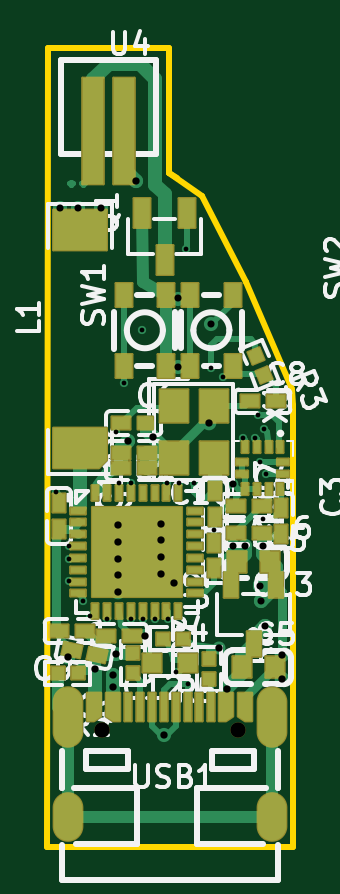
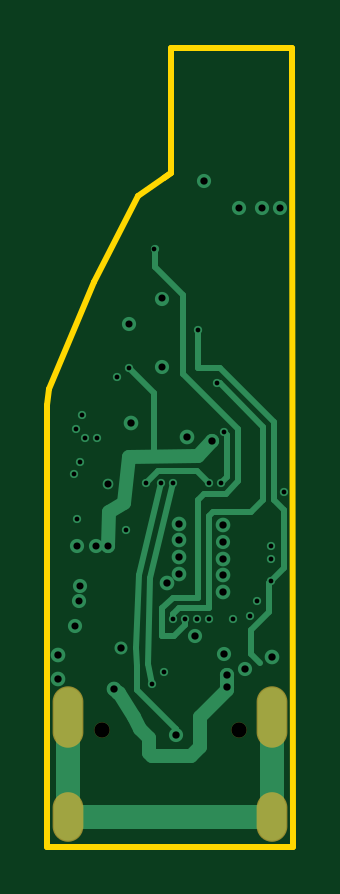
Circuit board: 13 layer files. Board 10.4 x 33.8 mm.
- bottom_copper: rudelblinken-CuBottom.gbr (6915 bytes)
- inner_copper: rudelblinken-CuIn1.gbr (3002 bytes)
- inner_copper: rudelblinken-CuIn2.gbr (7666 bytes)
- top_copper: rudelblinken-CuTop.gbr (24273 bytes)
- outline: rudelblinken-EdgeCuts.gbr (1121 bytes)
- bottom_mask: rudelblinken-MaskBottom.gbr (714 bytes)
- top_mask: rudelblinken-MaskTop.gbr (8460 bytes)
- drill: rudelblinken-NPTH.drl (358 bytes)
- drill: rudelblinken-PTH.drl (1677 bytes)
- paste: rudelblinken-PasteBottom.gbr (455 bytes)
- paste: rudelblinken-PasteTop.gbr (2380 bytes)
- bottom_silk: rudelblinken-SilkBottom.gbr (724 bytes)
- top_silk: rudelblinken-SilkTop.gbr (60084 bytes)

=== bottom_copper: rudelblinken-CuBottom.gbr (6915 bytes, source omitted) ===
=== inner_copper: rudelblinken-CuIn1.gbr ===
%TF.GenerationSoftware,KiCad,Pcbnew,8.0.4*%
%TF.CreationDate,2024-09-22T15:47:38+02:00*%
%TF.ProjectId,rudelblinken,72756465-6c62-46c6-996e-6b656e2e6b69,rev?*%
%TF.SameCoordinates,Original*%
%TF.FileFunction,Copper,L2,Inr*%
%TF.FilePolarity,Positive*%
%FSLAX46Y46*%
G04 Gerber Fmt 4.6, Leading zero omitted, Abs format (unit mm)*
G04 Created by KiCad (PCBNEW 8.0.4) date 2024-09-22 15:47:38*
%MOMM*%
%LPD*%
G01*
G04 APERTURE LIST*
%TA.AperFunction,ComponentPad*%
%ADD10O,1.200000X2.500000*%
%TD*%
%TA.AperFunction,ComponentPad*%
%ADD11O,1.200000X2.000000*%
%TD*%
%TA.AperFunction,ViaPad*%
%ADD12C,0.350000*%
%TD*%
%TA.AperFunction,ViaPad*%
%ADD13C,0.600000*%
%TD*%
%TA.AperFunction,ViaPad*%
%ADD14C,0.620000*%
%TD*%
%TA.AperFunction,ViaPad*%
%ADD15C,0.550000*%
%TD*%
%TA.AperFunction,ViaPad*%
%ADD16C,0.450000*%
%TD*%
G04 APERTURE END LIST*
D10*
%TO.N,SHIELD*%
%TO.C,USB1*%
X7872000Y63486800D03*
D11*
X7872000Y59286900D03*
D10*
X16512000Y63486800D03*
D11*
X16512000Y59286900D03*
%TD*%
D12*
%TO.N,RESET*%
X11008000Y79871800D03*
X7936000Y69247900D03*
D13*
X13952000Y80127800D03*
D12*
X14464000Y77887900D03*
%TO.N,LED*%
X11584000Y67647900D03*
X12864000Y83327800D03*
D13*
%TO.N,3.3V*%
X14848000Y70719800D03*
X10414000Y75184000D03*
X11136000Y66943900D03*
D12*
X16128000Y71871900D03*
X13952000Y78271900D03*
D14*
X7872000Y66047900D03*
D13*
X15360000Y70719800D03*
D12*
%TO.N,BOOT*%
X12096000Y67647900D03*
X10240000Y77631800D03*
%TO.N,XTAL_P*%
X10033000Y73406000D03*
X9906000Y75565000D03*
%TO.N,D+*%
X12065000Y73406000D03*
X12954000Y64897000D03*
D13*
%TO.N,D-*%
X11938000Y62738000D03*
D12*
X12573000Y73406000D03*
%TO.N,XTAL_N*%
X10541000Y73406000D03*
X13208000Y73406000D03*
D13*
%TO.N,VBUS*%
X16215800Y67351500D03*
X10752000Y86207800D03*
X9783800Y64767500D03*
X9779000Y65278000D03*
D14*
X14592000Y64703900D03*
D12*
%TO.N,ACC_CS*%
X16192000Y75711800D03*
X7936000Y70719800D03*
%TO.N,AMBIENT*%
X8512000Y68415900D03*
X12446000Y65405000D03*
%TO.N,ACC_SDI*%
X8832000Y67775900D03*
X15296000Y75327800D03*
%TO.N,ACC_INT2*%
X16256000Y73792100D03*
X11072000Y67647900D03*
%TO.N,ACC_INT1*%
X15999500Y74302600D03*
X10560000Y67647900D03*
%TO.N,ACC_SDO*%
X15808000Y75327800D03*
X9536000Y67647900D03*
%TO.N,ACC_CLK*%
X15936000Y76287900D03*
X7936000Y70207900D03*
D15*
%TO.N,GND*%
X14272000Y66431900D03*
D14*
X16960000Y65087900D03*
D13*
X16128000Y70719800D03*
D14*
X9984000Y68799900D03*
X11840000Y71679900D03*
X12352000Y69183900D03*
D13*
X9280000Y85055800D03*
D14*
X9984000Y71615900D03*
D13*
X9920000Y66175900D03*
D16*
X14848000Y73343800D03*
D14*
X9984000Y70207900D03*
X11840000Y70975900D03*
D13*
X8320000Y85055800D03*
X7552000Y85055800D03*
X9984000Y70911800D03*
D14*
X13843000Y75946000D03*
D13*
X9017000Y65532000D03*
D14*
X16960000Y66111900D03*
D13*
X16000000Y69055900D03*
D14*
X9984000Y69503800D03*
X11468800Y75354300D03*
D13*
X12544000Y78335800D03*
D12*
X14080000Y71423900D03*
D14*
X11840000Y69567900D03*
D13*
X12544000Y81215800D03*
D14*
X11840000Y70271900D03*
D12*
X7366000Y73025000D03*
D13*
X16064000Y68415900D03*
%TD*%
M02*

=== inner_copper: rudelblinken-CuIn2.gbr (7666 bytes, source omitted) ===
=== top_copper: rudelblinken-CuTop.gbr (24273 bytes, source omitted) ===
=== outline: rudelblinken-EdgeCuts.gbr ===
%TF.GenerationSoftware,KiCad,Pcbnew,8.0.4*%
%TF.CreationDate,2024-09-22T15:47:38+02:00*%
%TF.ProjectId,rudelblinken,72756465-6c62-46c6-996e-6b656e2e6b69,rev?*%
%TF.SameCoordinates,Original*%
%TF.FileFunction,Profile,NP*%
%FSLAX46Y46*%
G04 Gerber Fmt 4.6, Leading zero omitted, Abs format (unit mm)*
G04 Created by KiCad (PCBNEW 8.0.4) date 2024-09-22 15:47:38*
%MOMM*%
%LPD*%
G01*
G04 APERTURE LIST*
%TA.AperFunction,Profile*%
%ADD10C,0.254000*%
%TD*%
G04 APERTURE END LIST*
D10*
X17399000Y57999900D02*
X7000000Y57999900D01*
X17344000Y77375800D02*
X17399000Y76708000D01*
X7040000Y91391800D02*
X7040900Y91328200D01*
X7040900Y91328200D02*
X7040000Y91839800D01*
X7000000Y57999900D02*
X7040000Y91391800D01*
X15424000Y81919800D02*
X17344000Y77375800D01*
X13568000Y85567800D02*
X15424000Y81919800D01*
X12159000Y91838800D02*
X12160000Y91455800D01*
X12160000Y86527800D02*
X12480000Y86335800D01*
X7040000Y91839800D02*
X12159000Y91838800D01*
X17399000Y73025000D02*
X17399000Y57999900D01*
X12160000Y91455800D02*
X12160000Y86527800D01*
X12160000Y86527800D02*
X13568000Y85567800D01*
X17399000Y76708000D02*
X17399000Y73025000D01*
M02*

=== bottom_mask: rudelblinken-MaskBottom.gbr ===
%TF.GenerationSoftware,KiCad,Pcbnew,8.0.4*%
%TF.CreationDate,2024-09-22T15:47:38+02:00*%
%TF.ProjectId,rudelblinken,72756465-6c62-46c6-996e-6b656e2e6b69,rev?*%
%TF.SameCoordinates,Original*%
%TF.FileFunction,Soldermask,Bot*%
%TF.FilePolarity,Negative*%
%FSLAX46Y46*%
G04 Gerber Fmt 4.6, Leading zero omitted, Abs format (unit mm)*
G04 Created by KiCad (PCBNEW 8.0.4) date 2024-09-22 15:47:38*
%MOMM*%
%LPD*%
G01*
G04 APERTURE LIST*
%ADD10C,0.650000*%
%ADD11O,1.301600X2.601600*%
%ADD12O,1.301600X2.101600*%
G04 APERTURE END LIST*
D10*
%TO.C,USB1*%
X9302000Y62966900D03*
X15082000Y62966900D03*
D11*
X7872000Y63486800D03*
D12*
X7872000Y59286900D03*
D11*
X16512000Y63486800D03*
D12*
X16512000Y59286900D03*
%TD*%
M02*

=== top_mask: rudelblinken-MaskTop.gbr (8460 bytes, source omitted) ===
=== drill: rudelblinken-NPTH.drl ===
M48
; DRILL file {KiCad 8.0.4} date 2024-09-22T15:47:38+0200
; FORMAT={-:-/ absolute / inch / decimal}
; #@! TF.CreationDate,2024-09-22T15:47:38+02:00
; #@! TF.GenerationSoftware,Kicad,Pcbnew,8.0.4
; #@! TF.FileFunction,NonPlated,1,4,NPTH
FMAT,2
INCH
; #@! TA.AperFunction,NonPlated,NPTH,ComponentDrill
T1C0.0256
%
G90
G05
T1
X0.3662Y2.479
X0.5938Y2.479
M30

=== drill: rudelblinken-PTH.drl ===
M48
; DRILL file {KiCad 8.0.4} date 2024-09-22T15:47:38+0200
; FORMAT={-:-/ absolute / inch / decimal}
; #@! TF.CreationDate,2024-09-22T15:47:38+02:00
; #@! TF.GenerationSoftware,Kicad,Pcbnew,8.0.4
; #@! TF.FileFunction,Plated,1,4,PTH
FMAT,2
INCH
; #@! TA.AperFunction,Plated,PTH,ViaDrill
T1C0.0079
; #@! TA.AperFunction,Plated,PTH,ViaDrill
T2C0.0118
; #@! TA.AperFunction,Plated,PTH,ViaDrill
T3C0.0122
; #@! TA.AperFunction,Plated,PTH,ComponentDrill
T4C0.0276
%
G90
G05
T1
X0.29Y2.875
X0.3124Y2.7842
X0.3124Y2.7641
X0.3124Y2.7263
X0.3351Y2.6935
X0.3477Y2.6683
X0.3754Y2.6633
X0.39Y2.975
X0.395Y2.89
X0.4031Y3.0564
X0.415Y2.89
X0.4157Y2.6633
X0.4334Y3.1446
X0.4359Y2.6633
X0.4561Y2.6633
X0.475Y2.89
X0.4762Y2.6633
X0.49Y2.575
X0.495Y2.89
X0.5065Y3.2806
X0.51Y2.555
X0.52Y2.89
X0.5493Y3.0816
X0.5543Y2.812
X0.5694Y3.0665
X0.6022Y2.9657
X0.6224Y2.9657
X0.6274Y3.0035
X0.6299Y2.9253
X0.635Y2.8296
X0.6375Y2.9808
X0.64Y2.9052
T2
X0.2973Y3.3487
X0.3276Y3.3487
X0.3654Y3.3487
X0.4939Y3.1975
X0.4939Y3.0841
X0.5493Y3.1546
X0.5846Y2.8876
X0.5846Y2.7842
X0.6047Y2.7842
X0.6299Y2.7187
X0.6324Y2.6935
X0.635Y2.7842
X0.6384Y2.6516
T3
X0.3099Y2.6003
X0.355Y2.58
X0.385Y2.57
X0.3852Y2.5499
X0.3906Y2.6054
X0.3931Y2.8195
X0.3931Y2.7918
X0.3931Y2.7641
X0.3931Y2.7364
X0.3931Y2.7087
X0.41Y2.96
X0.4233Y3.394
X0.4384Y2.6356
X0.4515Y2.9667
X0.4661Y2.822
X0.4661Y2.7943
X0.4661Y2.7666
X0.4661Y2.7389
X0.47Y2.47
X0.4863Y2.7238
X0.545Y2.99
X0.5619Y2.6154
X0.5745Y2.5474
X0.6677Y2.6028
X0.6677Y2.5625
T4
G00X0.3099Y2.5211
M15
G01X0.3099Y2.4778
M16
G05
G00X0.3099Y2.3499
M15
G01X0.3099Y2.3184
M16
G05
G00X0.6501Y2.5211
M15
G01X0.6501Y2.4778
M16
G05
G00X0.6501Y2.3499
M15
G01X0.6501Y2.3184
M16
G05
M30

=== paste: rudelblinken-PasteBottom.gbr ===
%TF.GenerationSoftware,KiCad,Pcbnew,8.0.4*%
%TF.CreationDate,2024-09-22T15:47:38+02:00*%
%TF.ProjectId,rudelblinken,72756465-6c62-46c6-996e-6b656e2e6b69,rev?*%
%TF.SameCoordinates,Original*%
%TF.FileFunction,Paste,Bot*%
%TF.FilePolarity,Positive*%
%FSLAX46Y46*%
G04 Gerber Fmt 4.6, Leading zero omitted, Abs format (unit mm)*
G04 Created by KiCad (PCBNEW 8.0.4) date 2024-09-22 15:47:38*
%MOMM*%
%LPD*%
G01*
G04 APERTURE LIST*
G04 APERTURE END LIST*
M02*

=== paste: rudelblinken-PasteTop.gbr ===
%TF.GenerationSoftware,KiCad,Pcbnew,8.0.4*%
%TF.CreationDate,2024-09-22T15:47:38+02:00*%
%TF.ProjectId,rudelblinken,72756465-6c62-46c6-996e-6b656e2e6b69,rev?*%
%TF.SameCoordinates,Original*%
%TF.FileFunction,Paste,Top*%
%TF.FilePolarity,Positive*%
%FSLAX46Y46*%
G04 Gerber Fmt 4.6, Leading zero omitted, Abs format (unit mm)*
G04 Created by KiCad (PCBNEW 8.0.4) date 2024-09-22 15:47:38*
%MOMM*%
%LPD*%
G01*
G04 APERTURE LIST*
G04 Aperture macros list*
%AMFreePoly0*
4,1,10,-99.999999,0.000000,-70.710677,-70.710677,0.000000,-99.999999,70.710677,-70.710677,99.999999,0.000000,70.710677,70.710677,0.000000,99.999999,-70.710677,70.710677,-99.999999,0.000000,-99.999999,0.000000,-99.999999,0.000000,$1*%
G04 Aperture macros list end*
%ADD10R,0.700000X1.000000*%
%ADD11FreePoly0,0.000000*%
%ADD12R,0.800000X0.800000*%
%ADD13R,0.600000X1.070000*%
%ADD14FreePoly0,90.000000*%
%ADD15R,0.800000X0.900000*%
%ADD16R,1.200000X1.400000*%
%ADD17R,0.280000X0.500000*%
%ADD18R,0.500000X0.280000*%
%ADD19R,0.700000X1.250000*%
%ADD20R,0.900000X4.500000*%
G04 APERTURE END LIST*
D10*
%TO.C,SW2*%
X14851900Y81371700D03*
X14851900Y78371700D03*
X13052100Y81371700D03*
X13052100Y78371700D03*
%TD*%
D11*
%TO.C,C6*%
X11213100Y75946100D03*
%TD*%
D12*
%TO.C,R4*%
X11441900Y65786000D03*
X12942100Y65786000D03*
%TD*%
D10*
%TO.C,SW1*%
X10236100Y78371700D03*
X10236100Y81371700D03*
X12035900Y78371700D03*
X12035900Y81371700D03*
%TD*%
D13*
%TO.C,U2*%
X16694000Y69075000D03*
X14794000Y69075000D03*
X15744000Y66604800D03*
%TD*%
D14*
%TO.C,L1*%
X8382000Y74872100D03*
%TD*%
D11*
%TO.C,USB1*%
X8991900Y63903100D03*
X9792000Y63903100D03*
X15391900Y63903100D03*
X14592000Y63903100D03*
%TD*%
D15*
%TO.C,C16*%
X15044000Y70079900D03*
X16444000Y70079900D03*
%TD*%
D16*
%TO.C,X1*%
X12358100Y76665100D03*
X12358100Y74464900D03*
X14058100Y74464900D03*
X14058100Y76665100D03*
%TD*%
D17*
%TO.C,U5*%
X16878100Y74922900D03*
X16377900Y74922900D03*
X15878100Y74922900D03*
X15377900Y74922900D03*
D18*
X15253000Y74297800D03*
X15253000Y73798000D03*
D17*
X15377900Y73172900D03*
X15878100Y73172900D03*
X16377900Y73172900D03*
X16878100Y73172900D03*
D18*
X17003000Y73798000D03*
X17003000Y74297800D03*
%TD*%
D15*
%TO.C,C5*%
X15236000Y65599900D03*
X16636000Y65599900D03*
%TD*%
D19*
%TO.C,Q1*%
X12918000Y84839800D03*
X11018000Y84839800D03*
X11968000Y82839800D03*
%TD*%
D20*
%TO.C,U4*%
X8960000Y88313800D03*
X10260000Y88313800D03*
%TD*%
M02*

=== bottom_silk: rudelblinken-SilkBottom.gbr ===
%TF.GenerationSoftware,KiCad,Pcbnew,8.0.4*%
%TF.CreationDate,2024-09-22T15:47:38+02:00*%
%TF.ProjectId,rudelblinken,72756465-6c62-46c6-996e-6b656e2e6b69,rev?*%
%TF.SameCoordinates,Original*%
%TF.FileFunction,Legend,Bot*%
%TF.FilePolarity,Positive*%
%FSLAX46Y46*%
G04 Gerber Fmt 4.6, Leading zero omitted, Abs format (unit mm)*
G04 Created by KiCad (PCBNEW 8.0.4) date 2024-09-22 15:47:38*
%MOMM*%
%LPD*%
G01*
G04 APERTURE LIST*
%ADD10C,0.650000*%
%ADD11O,1.301600X2.601600*%
%ADD12O,1.301600X2.101600*%
G04 APERTURE END LIST*
%LPC*%
D10*
%TO.C,USB1*%
X9302000Y62966900D03*
X15082000Y62966900D03*
D11*
X7872000Y63486800D03*
D12*
X7872000Y59286900D03*
D11*
X16512000Y63486800D03*
D12*
X16512000Y59286900D03*
%TD*%
%LPD*%
M02*

=== top_silk: rudelblinken-SilkTop.gbr (60084 bytes, source omitted) ===
